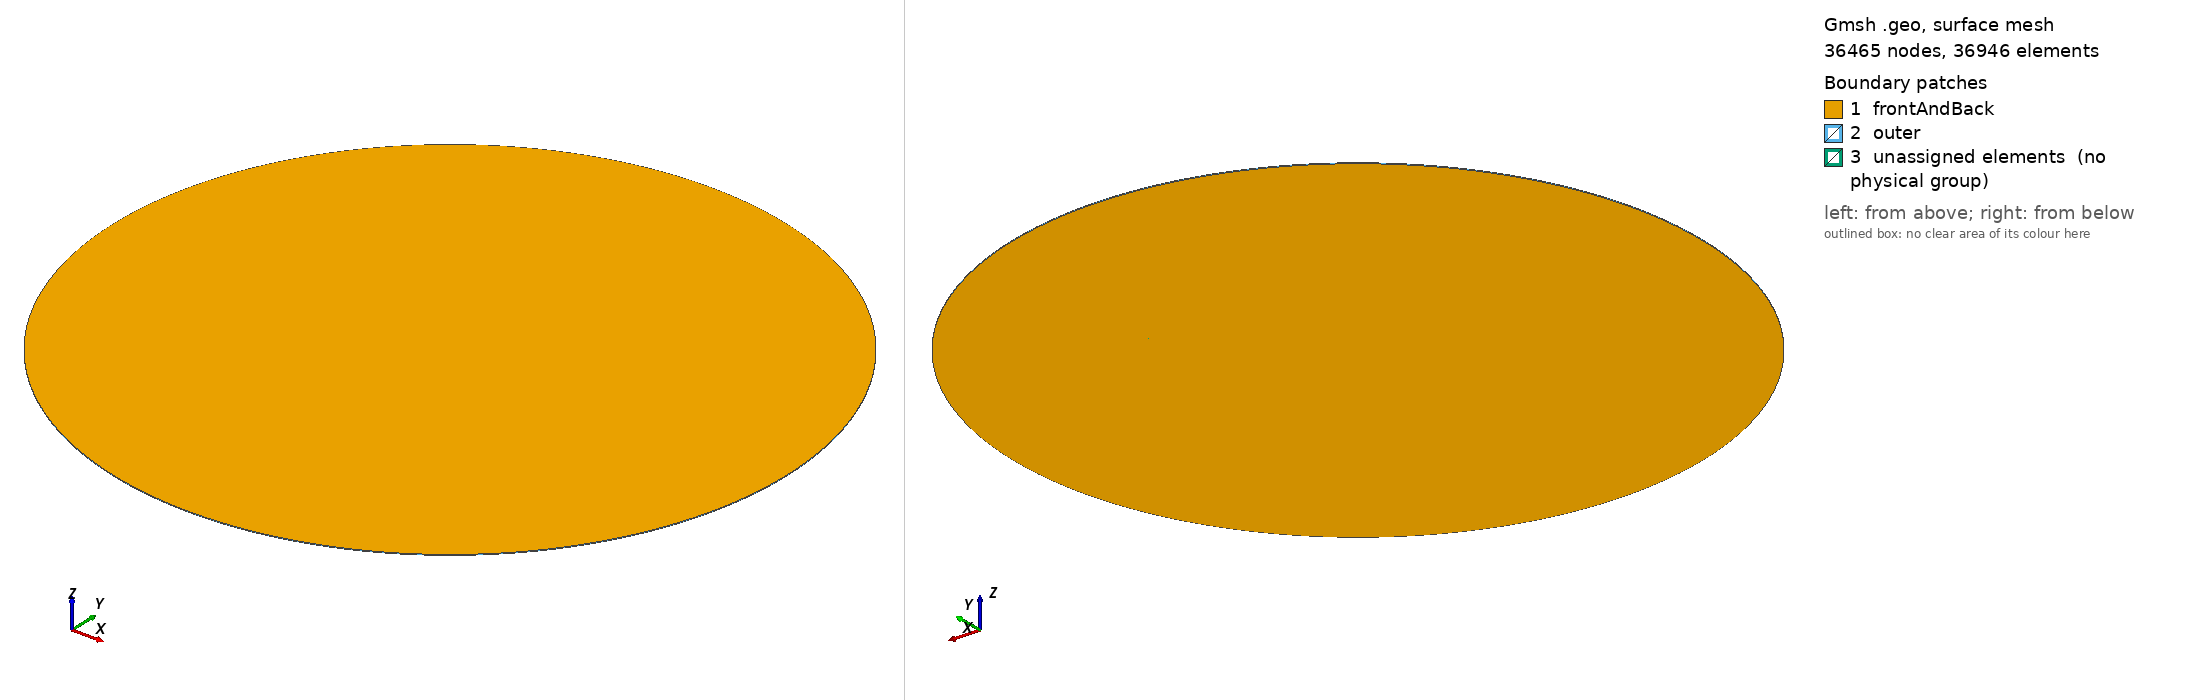

Gmsh geometry script, surface-meshed: 36465 nodes, 36946 surface elements. Boundary patches (legend numbers): 1 frontAndBack, 2 outer, 3 unassigned elements (no physical group). Left view from above one corner, right view from below the opposite corner. Legend entries are the model's physical surfaces; 'unassigned elements' are surfaces in no physical group. The drawing asked Gmsh for element sizes between 1% and 20% of the model's largest extent; the script's own settings can give other sizes.

=== teste30ppw.geo (drawn) ===
SetFactory("OpenCASCADE");

// Parâmetros
lambda  = DefineNumber[34.653698762,Name "Parameter/lambda"];
dinner  = DefineNumber[lambda,Name "Parameters/dinner"];
dout    = DefineNumber[11.542779394*lambda,Name "Parameters/dout"];
cos45   = DefineNumber[0.707106781, Name "Parameters/cos"];

// Pontos quadrado interno
Point(1) = {-dinner, dinner, 0, 1.0};
//+
Point(2) = {dinner, dinner, 0, 1.0};
//+
Point(3) = {dinner, -dinner, 0, 1.0};
//+
Point(4) = {-dinner, -dinner, 0, 1.0};

// Pontos quadrado externo
Point(5) = {-dout*cos45,  dout*cos45, 0, 1.0};
//+
Point(6) = {dout*cos45,   dout*cos45, 0, 1.0};
//+
Point(7) = {dout*cos45,   -dout*cos45, 0, 1.0};
//+
Point(8) = {-dout*cos45,  -dout*cos45, 0, 1.0};

// Centro arco de circunferência
Point(9) = {0, 0, 0, 1.0};


//Linhas quadrado interno
Line(1) = {3, 4};
//+
Line(2) = {4, 1};
//+
Line(3) = {1, 2};
//+
Line(4) = {2, 3};

// Linhas quadrado externo
Line(5) = {3, 7};
//+
Line(6) = {4, 8};
//+
Line(7) = {1, 5};
//+
Line(8) = {2, 6};


// Circunferência
Circle(9) = {5, 9, 6};
//+
Circle(10) = {6, 9, 7};
//+
Circle(11) = {7, 9, 8};
//+
Circle(12) = {8, 9, 5};


// Definição das superfícies
Curve Loop(1) = {1, 2, 3, 4};
//+
Plane Surface(1) = {1};
//+
Curve Loop(2) = {3, 8, -9, -7};
//+
Plane Surface(2) = {2};
//+
Curve Loop(3) = {4, 5, -10, -8};
//+
Plane Surface(3) = {3};
//+
Curve Loop(4) = {11, -6, -1, 5};
//+
Plane Surface(4) = {4};
//+
Curve Loop(5) = {12, -7, -2, 6};
//+
Plane Surface(5) = {5};
//+
Recombine Surface {2, 3, 4, 5, 1};

// Definindo malha
a = 60;
c = a;
b = 1.05*a;

    // quadrado
Transfinite Curve {1, 2, 3, 4}  = a Using Progression 1;
    
    //1º quarto de círculo
Transfinite Curve {9, 8, 3, 7}  = c Using Progression 1;
    
    //2º quarto de círculo
Transfinite Curve {10, 5, 4, 8} = c Using Progression 1;

    //3º quarto de círculo
Transfinite Curve {1, 5, 11, 6} = c Using Progression 1;

    //4º quarto de círculo
Transfinite Curve {2, 6, 12, 7} = c Using Progression 1;

    //diagonais
Transfinite Curve {7, 8, 5, 6}  = b Using Progression 1.047;
//+

//+
Transfinite Surface {2};
//+
Transfinite Surface {3};
//+
Transfinite Surface {4};
//+
Transfinite Surface {5};
//+
Transfinite Surface {1};


// Extrusão da malha no eixo Z
Extrude {0, 0, 1} {
  Surface{4}; Surface{3}; Surface{1}; Surface{5}; Surface{2}; Layers {1}; Recombine;
}
// Definindo superfícies de contorno
Physical Surface("outer", 33) = {18, 21, 6, 12};
//+
//+
Physical Surface("frontAndBack", 34) = {17, 1, 5, 20, 2, 22, 3, 14, 4, 10};
//+
Physical Volume("internal", 35) = {5, 2, 3, 1, 4};

Mesh 3;
